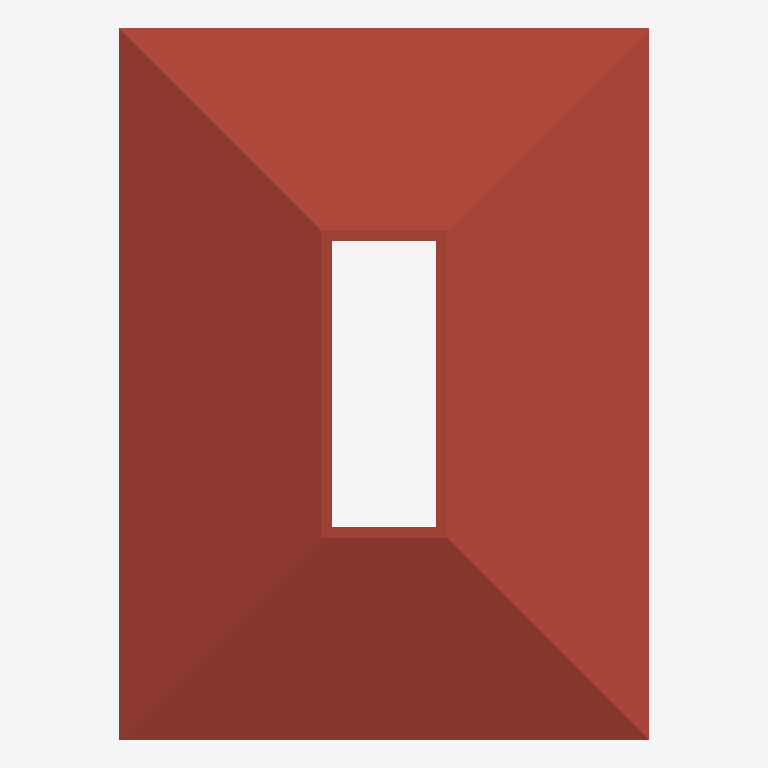
Plan cut of the same IFC building model at storey '01_eerste verdieping' (level 3.00 m, cut at 4.40 m), seen from above with north up, elements coloured by IFC class: 1 roof (red-brown). Cut surfaces are drawn darker.
Extent 6.8 m × 9.1 m × 5.2 m (x, y, z). Storeys (2): 00_begane grond at 0.00 m; 01_eerste verdieping at 3.00 m. Elements (12): 5 IfcWallStandardCase, 4 IfcWindow, 2 IfcSlab, 1 IfcDoor.

HEADER;
FILE_DESCRIPTION(('ViewDefinition [CoordinationView, QuantityTakeOffAddOnView, SpaceBoundary2ndLevelAddOnView]','Option [Visible elements;Keep GUIDs;Space cont;2D Elems;All Domain;All elements;All struct.;scale:[number];CSG:Extruded;Comp. wall:Extruded;Complex profiles;Chained beam:BREP;Comp. slab:Extruded]'),'2;1');
FILE_NAME('simpel huisje.ifc','2013-07-24T15:39:18',(''),(''),'PreProc - EDM 5.0','IFC file generated by Graphisoft ArchiCAD-64 16.0.0 NED FULL Windows version (IFC2x3 add-on version: 3487 NED FULL).','');
FILE_SCHEMA(('IFC2X3'));
ENDSEC;
DATA;
#42=IFCPROJECT('344O7vICcwH8qAEnwJDjSU',#15,'Project',$,$,$,$,(#39),#28);
#63=IFCSITE('20FpTZCqJy2vhVJYtjuIce',#15,'Site',$,$,#60,$,$,.ELEMENT.,$,$,$,$,$);
#86=IFCBUILDING('00tMo7QcxqWdIGvc4sMN2A',#15,'project omschrijving',$,$,#84,$,$,.ELEMENT.,$,$,$);
#101=IFCBUILDINGSTOREY('1siKmT2M9C3ArqQLrW$4R6',#15,'00_begane grond',$,$,#99,$,$,.ELEMENT.,0.0);
#4465=IFCBUILDINGSTOREY('2ghx$7WkD63vBv3ylqzjHS',#15,'01_eerste verdieping',$,$,#4464,$,$,.ELEMENT.,3000.0);
#4690=IFCSLAB('1ThpesGdT6PAzgBxTU2rM5',#15,'Dakvlak-006',$,$,#4484,#4687,'5DAF3A36-[number]-AF6A-2FB75E0B5585',.ROOF.);
ENDSEC;